Run: headless pygame with SDL's dummy video driver; simulated clock (each Clock.tick advances the game by its frame time, no real sleeping); random seed 0; keys injected as events and as key.get_pressed() state; no mouse input.
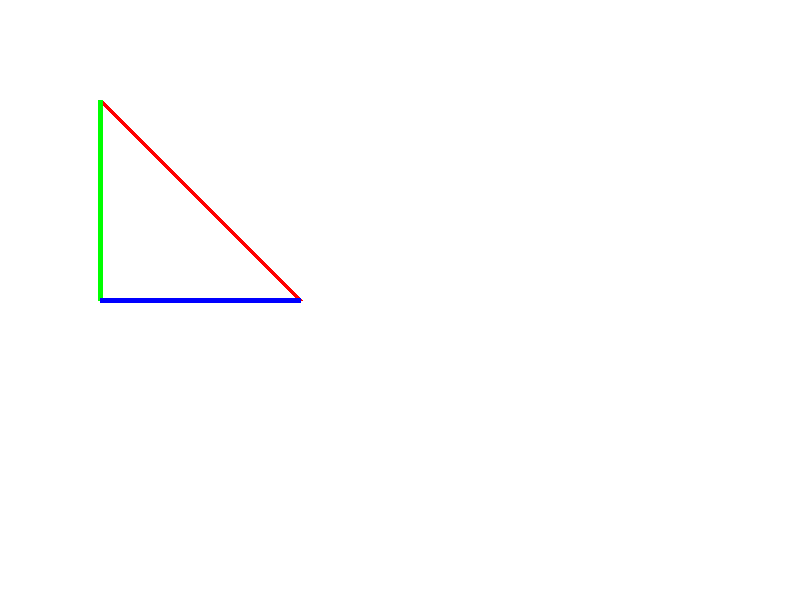
Frame 1 of 4 · flips 1–60 · no input
Frame 2 of 4 · flips 61–180 · tapped SPACE, RETURN · held RIGHT (→), D · screen unchanged from frame 1, image omitted
Frame 3 of 4 · flips 181–300 · held DOWN (↓), S · screen unchanged from frame 2, image omitted
Frame 4 of 4 · flips 301–420 · held LEFT (←), A, UP (↑), W · screen unchanged from frame 3, image omitted

The pygame program that drew these frames:

import pygame
import math

# Initialize pygame
pygame.init()

# Screen setup
screen_width = 800
screen_height = 600
screen = pygame.display.set_mode((screen_width, screen_height))
pygame.display.set_caption("better than v20, you should just use this instead haha but i guess i used v20 for it so um forget what i said why are you still reading this")


class V20rework:
    def __init__(self, x, y):
        self.x = x
        self.y = y
    
    def __mul__(self, scale_factor):
        # Scale both x and y components
        return V20rework(self.x * scale_factor, self.y * scale_factor)
    
    def __repr__(self):
        return f"V20rework({self.x}, {self.y})"
    
    def rotate(self, angle):
        radians = math.radians(angle)  # Convert angle to radians
        cos_angle = math.cos(radians)
        sin_angle = math.sin(radians)
        new_x = self.x * cos_angle - self.y * sin_angle
        new_y = self.x * sin_angle + self.y * cos_angle
        return V20rework(new_x, new_y) 
        # trigonometry magic
    
    def hypotenuse(self):
        return math.sqrt(self.x**2 + self.y**2)

# Creation of the triangle's sides


# Base of the triangle (along the x-axis)
base = V20rework(1, 1)
# Height of the triangle (along the y-axis)
height = V20rework(0, 1)
# Hypotenuse (diagonal)
diag = V20rework(1,1).rotate(45)
# Scale the vectors to make the triangle bigger
base_scaled = base * 200
height_scaled = height * 200
hypotenuse_scaled = diag * 200



origin = (100, 100)
base_end = (origin[0] + base_scaled.x, origin[1] + base_scaled.y)
height_end = (origin[0] + height_scaled.x, origin[1] + height_scaled.y)
hypotenuse_end = (origin[0] + hypotenuse_scaled.x, origin[1] + hypotenuse_scaled.y)


# Set up the points where we will draw the triangle

# Update display
pygame.display.flip()

# Game loop to draw the triangle
running = True
while running:
    for event in pygame.event.get():
        if event.type == pygame.QUIT:
            running = False
    
    # Clear the screen
    screen.fill((255, 255, 255))

    # Draw the right triangle
    pygame.draw.line(screen, (255, 0, 0), origin, base_end, 5)  # Base (Red)
    pygame.draw.line(screen, (0, 255, 0), origin, height_end, 5)  # Height (Green)
    pygame.draw.line(screen, (0, 0, 255), base_end, height_end, 5)  # Hypotenuse (Blue)
    print()
    # Update the display
    pygame.display.flip()

# Quit pygame
pygame.quit()
